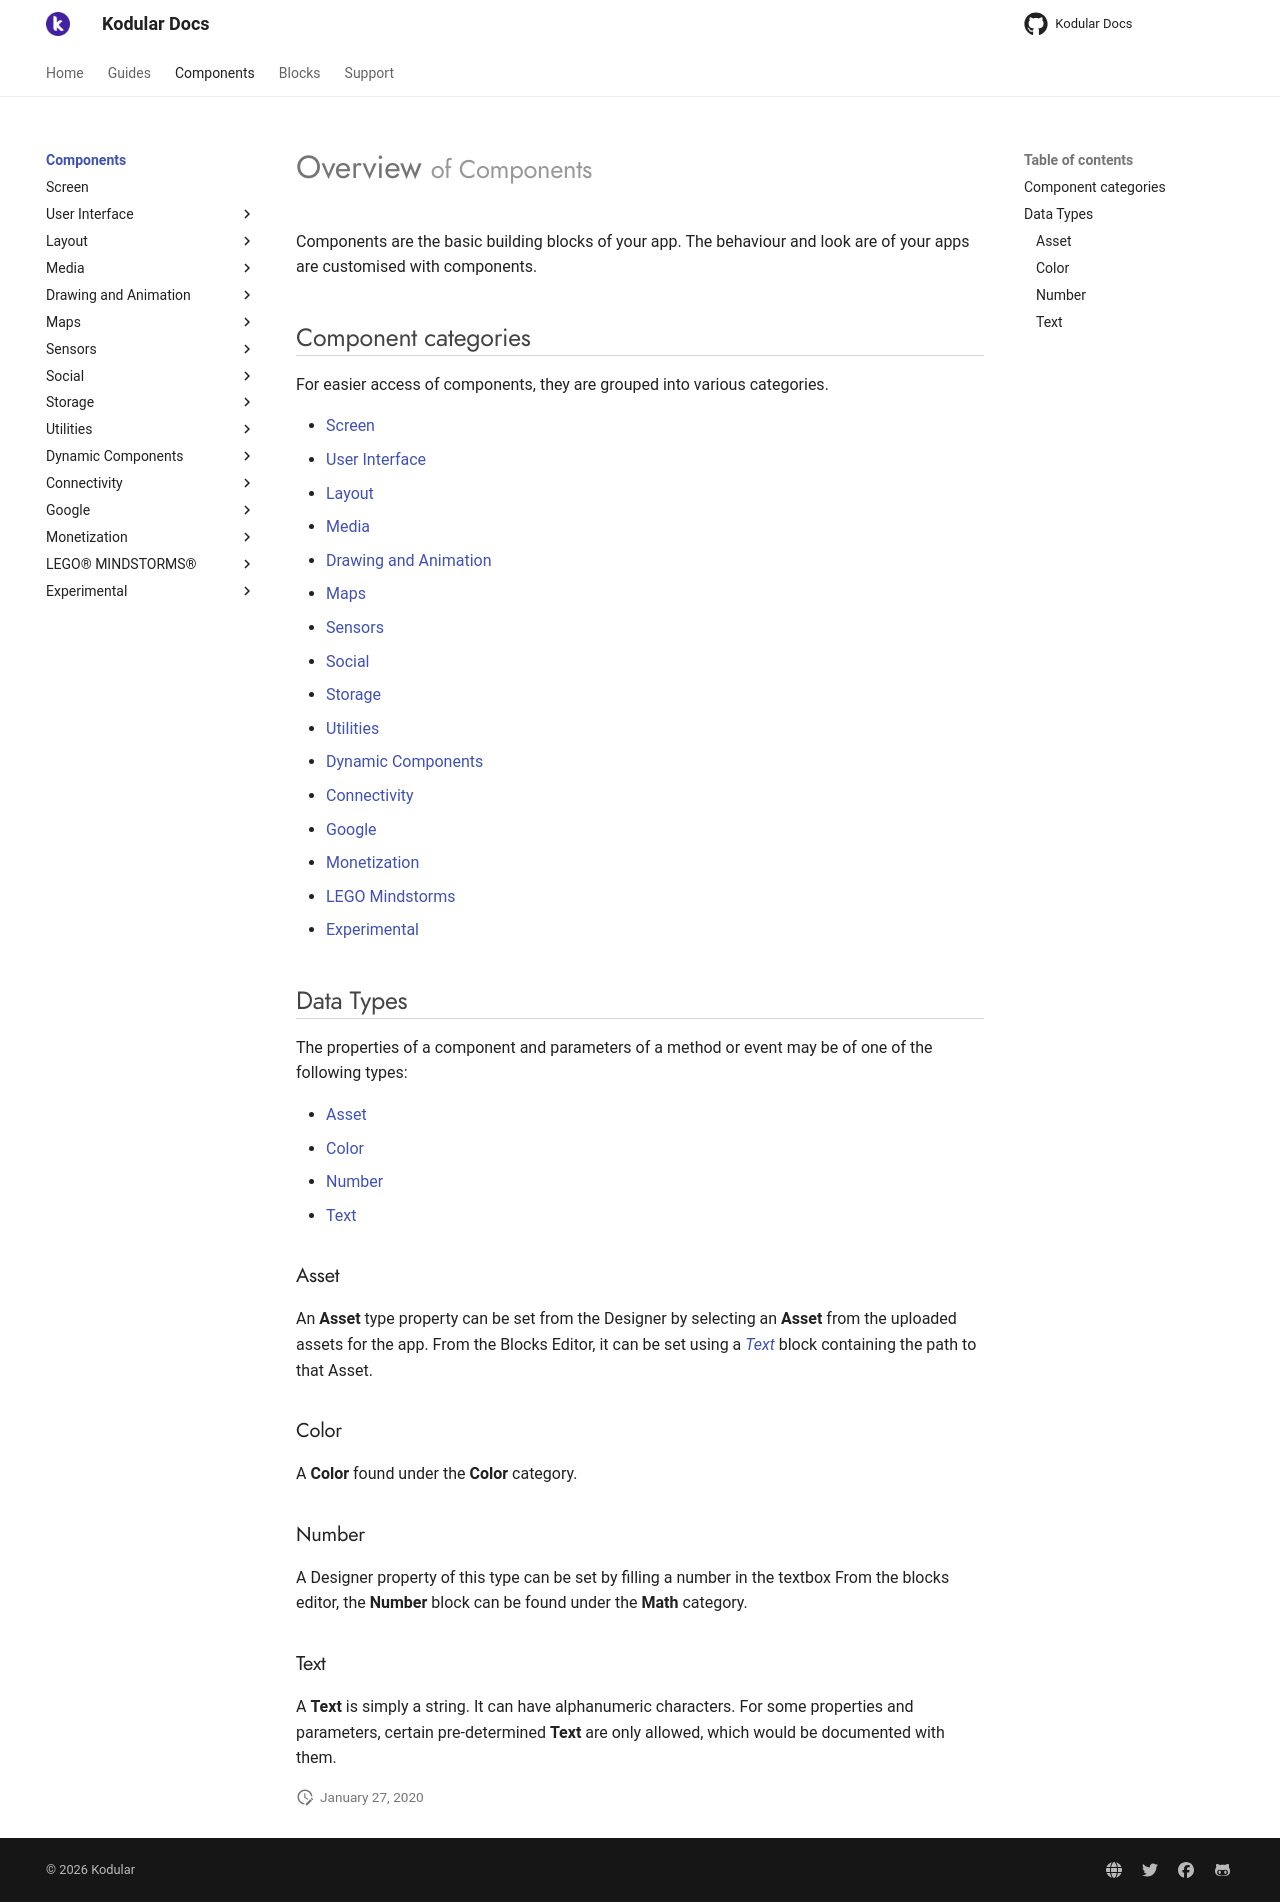

repository: Kodular/Documentation · page: components/index.html · generator: jekyll

# Overview <small> of Components</small>

Components are the basic building blocks of your app. The behaviour and look are of your apps are
customised with components.

## Component categories
For easier access of components, they are grouped into various categories.

* [Screen](screen.md)
* [User Interface](user-interface/index.md)
* [Layout](layout/index.md)
* [Media](media/index.md)
* [Drawing and Animation](drawing-and-animation/index.md)
* [Maps](maps/index.md)
* [Sensors](sensors/index.md)
* [Social](social/index.md)
* [Storage](storage/index.md)
* [Utilities](utilities/index.md)
* [Dynamic Components](dynamic/index.md)
* [Connectivity](connectivity/index.md)
* [Google](google/index.md)
* [Monetization](monetization/index.md)
* [LEGO Mindstorms](lego-mindstorms/index.md)
* [Experimental](experimental/index.md)

## Data Types

The properties of a component and parameters of a method or event may be of one of the following types:

- [Asset](#asset)
- [Color](#color)
- [Number](#number)
- [Text](#text)


### Asset

An **Asset** type property can be set from the Designer by selecting an **Asset** from the uploaded assets for the app.
From the Blocks Editor, it can be set using a _[Text](#text)_ block containing the path to that Asset.


### Color

A **Color** found under the **Color** category.


### Number

A Designer property of this type can be set  by filling a number in the textbox
From the blocks editor, the **Number** block can be found under the **Math** category.


### Text

A **Text** is simply a string. It can have alphanumeric characters.
For some properties and parameters, certain pre-determined **Text** are only
allowed, which would be documented with them.
